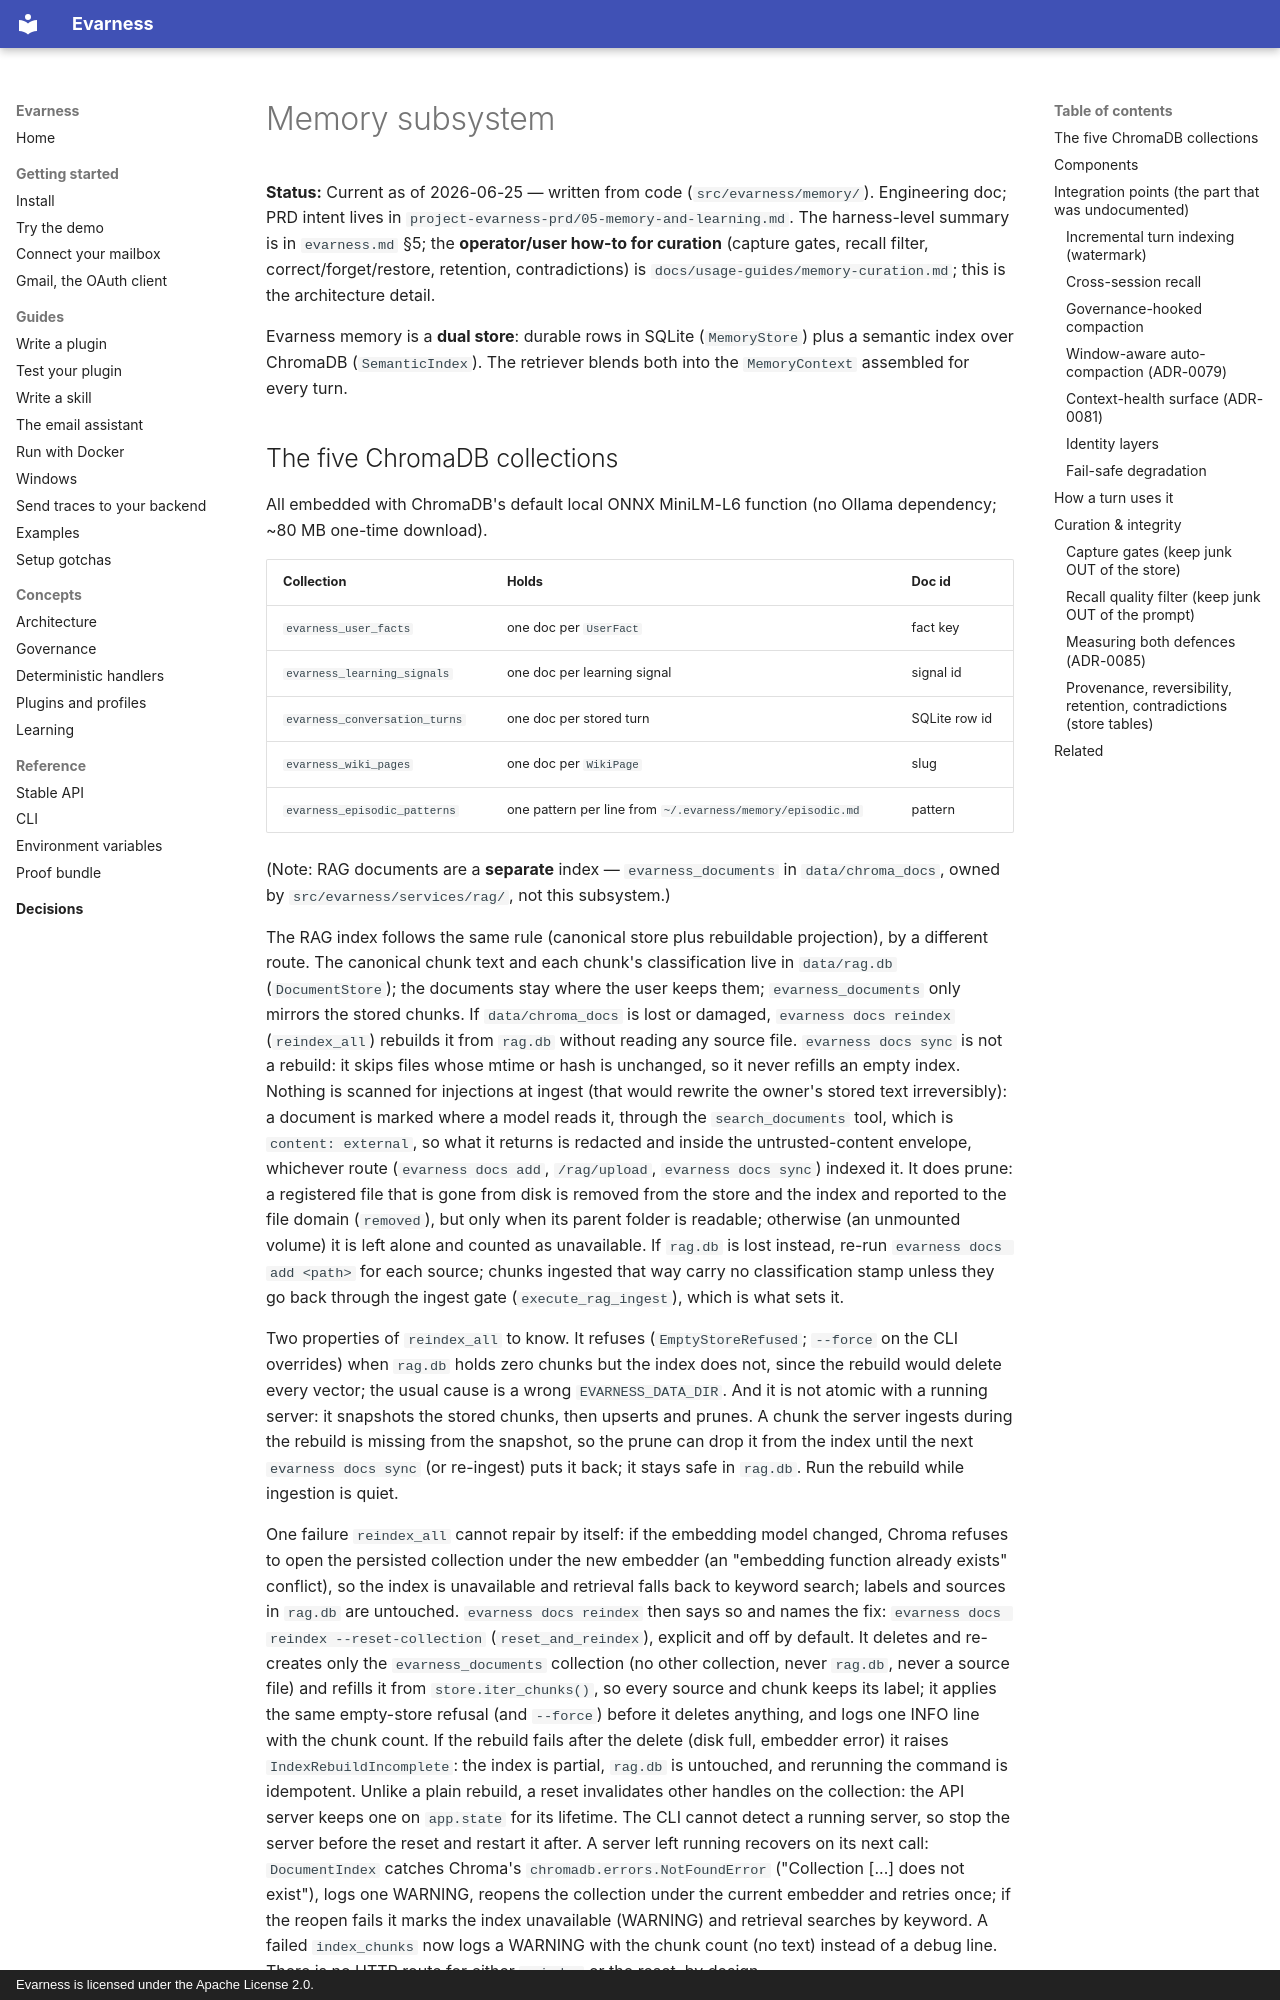

repository: evarness-ai/evarness · page: architecture/memory-subsystem/index.html · generator: mkdocs · copyright: Evarness is licensed under the Apache License 2.0.

# Memory subsystem

**Status:** Current as of 2026-06-25 — written from code (`src/evarness/memory/`).
Engineering doc; PRD intent lives in `project-evarness-prd/05-memory-and-learning.md`.
The harness-level summary is in `evarness.md` §5; the **operator/user how-to for
curation** (capture gates, recall filter, correct/forget/restore, retention,
contradictions) is `docs/usage-guides/memory-curation.md`; this is the architecture
detail.

Evarness memory is a **dual store**: durable rows in SQLite (`MemoryStore`) plus a
semantic index over ChromaDB (`SemanticIndex`). The retriever blends both into the
`MemoryContext` assembled for every turn.
